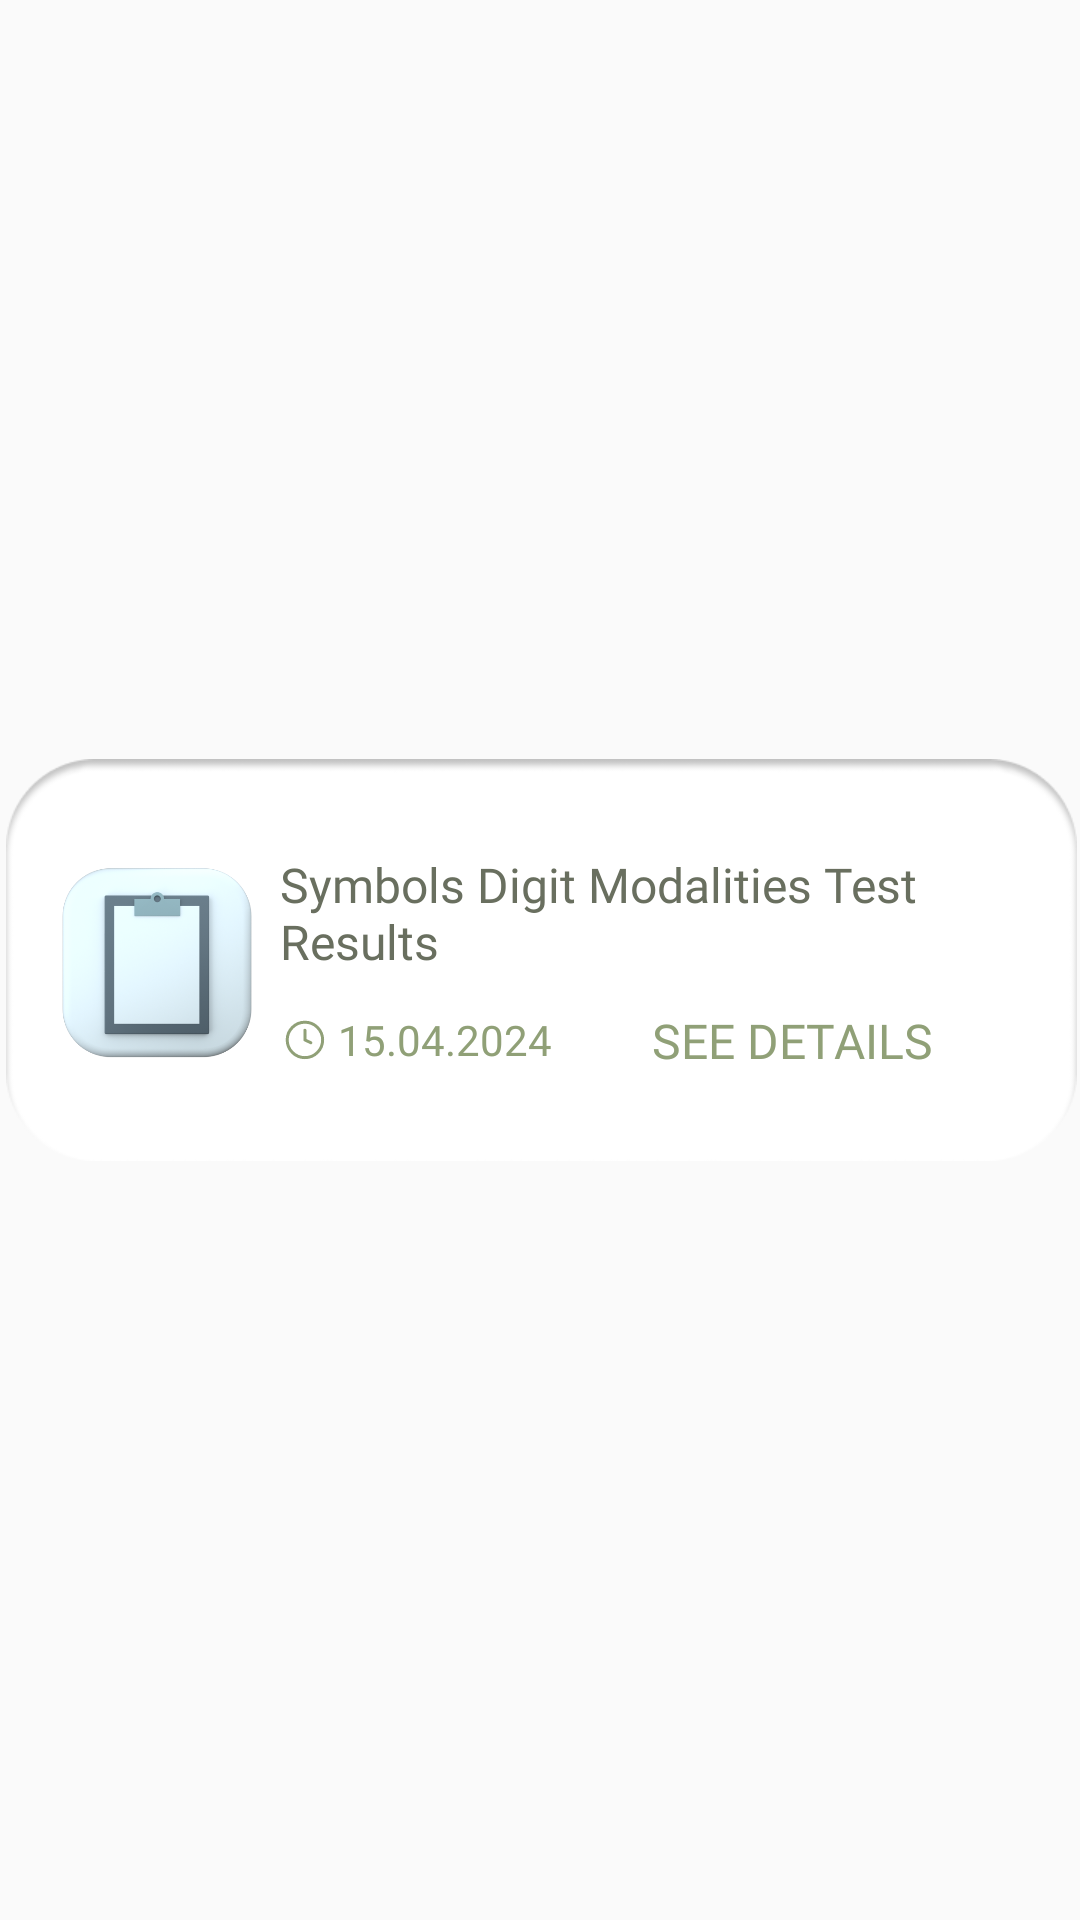

Here is an Android app screen rendered from its layout file. Give the layout XML and the strings, colors and styles it references.
<!-- AndroidManifest.xml: application theme Theme.AppCompat.Light.NoActionBar -->
<!-- res/layout/test_record_item_sdmt.xml -->
<?xml version="1.0" encoding="utf-8"?>
<LinearLayout xmlns:android="http://schemas.android.com/apk/res/android"
    xmlns:app="http://schemas.android.com/apk/res-auto"
    xmlns:tools="http://schemas.android.com/tools"
    android:layout_width="match_parent"
    android:layout_height="wrap_content">

    <androidx.constraintlayout.widget.ConstraintLayout
        android:layout_width="match_parent"
        android:layout_height="match_parent"
        android:orientation="vertical">

        <ImageView
            android:id="@+id/bg3"
            android:layout_width="375dp"
            android:layout_height="134dp"
            android:layout_alignParentTop="true"
            android:layout_alignParentEnd="true"
            android:layout_alignParentBottom="true"
            android:layout_margin="16dp"
            android:src="@drawable/bg_test_item"
            app:layout_constraintBottom_toBottomOf="parent"
            app:layout_constraintEnd_toEndOf="parent"
            app:layout_constraintStart_toStartOf="parent"
            app:layout_constraintTop_toTopOf="parent" />

        <ImageView
            android:id="@+id/imageView7"
            android:layout_width="83dp"
            android:layout_height="73dp"
            app:layout_constraintBottom_toBottomOf="@+id/bg3"
            app:layout_constraintEnd_toEndOf="@+id/bg3"
            app:layout_constraintHorizontal_bias="0.06"
            app:layout_constraintStart_toStartOf="@+id/bg3"
            app:layout_constraintTop_toTopOf="@+id/bg3"
            app:srcCompat="@drawable/desk" />

        <TextView
            android:id="@+id/TestResult"
            android:layout_width="224dp"
            android:layout_height="52dp"
            android:fontFamily="@font/poppins_semibold"
            android:text="Symbols Digit Modalities Test Results"
            android:textColor="@color/green_haki"
            android:textSize="16sp"
            app:layout_constraintBottom_toBottomOf="@+id/bg3"
            app:layout_constraintEnd_toEndOf="@+id/bg3"
            app:layout_constraintHorizontal_bias="0.0"
            app:layout_constraintStart_toEndOf="@+id/imageView7"
            app:layout_constraintTop_toTopOf="@+id/bg3"
            app:layout_constraintVertical_bias="0.379" />

        <TextView
            android:id="@+id/seeDetailsButton"
            android:layout_width="100dp"
            android:layout_height="30dp"
            android:fontFamily="@font/poppins_bold"
            android:text="SEE DETAILS"
            android:textColor="@color/green_900"
            android:textSize="16sp"
            app:layout_constraintBottom_toBottomOf="@+id/bg3"
            app:layout_constraintEnd_toEndOf="@+id/TestResult"
            app:layout_constraintHorizontal_bias="1.0"
            app:layout_constraintStart_toStartOf="@+id/TestResult"
            app:layout_constraintTop_toBottomOf="@+id/TestResult"
            app:layout_constraintVertical_bias="0.0" />

        <TextView
            android:id="@+id/simpleText"
            android:layout_width="wrap_content"
            android:layout_height="wrap_content"
            android:drawableStart="@drawable/time_icon"
            android:fontFamily="@font/poppins_regular"
            android:text=" 15.04.2024"
            android:textColor="@color/green_900"
            android:textSize="14sp"
            app:layout_constraintBottom_toBottomOf="@+id/bg3"
            app:layout_constraintEnd_toStartOf="@+id/seeDetailsButton"
            app:layout_constraintHorizontal_bias="0.0"
            app:layout_constraintStart_toEndOf="@+id/imageView7"
            app:layout_constraintTop_toBottomOf="@+id/TestResult"
            app:layout_constraintVertical_bias="0.031" />
    </androidx.constraintlayout.widget.ConstraintLayout>
</LinearLayout>
<!-- resources referenced by this layout -->
<resources>
  <color name="green_900">#90A077</color>
  <color name="green_haki">#696F5F</color>
  <!-- drawable bg_test_item: png bitmap (drawable, 5047 bytes) -->
  <!-- drawable desk: png bitmap (drawable, 119952 bytes) -->
  <!-- drawable time_icon (drawable) -->
  <vector xmlns:android="http://schemas.android.com/apk/res/android"
      android:width="16dp"
      android:height="16dp"
      android:viewportWidth="16"
      android:viewportHeight="16">
    <path
        android:strokeWidth="1"
        android:pathData="M8.307,14.213C11.569,14.213 14.213,11.569 14.213,8.307C14.213,5.045 11.569,2.4 8.307,2.4C5.045,2.4 2.4,5.045 2.4,8.307C2.4,11.569 5.045,14.213 8.307,14.213Z"
        android:strokeLineJoin="round"
        android:fillColor="#00000000"
        android:strokeColor="#90A077"
        android:strokeLineCap="round"/>
    <path
        android:strokeWidth="1"
        android:pathData="M8.307,5.08V8.307L10.293,9.253"
        android:strokeLineJoin="round"
        android:fillColor="#00000000"
        android:strokeColor="#90A077"
        android:strokeLineCap="round"/>
  </vector>
</resources>
